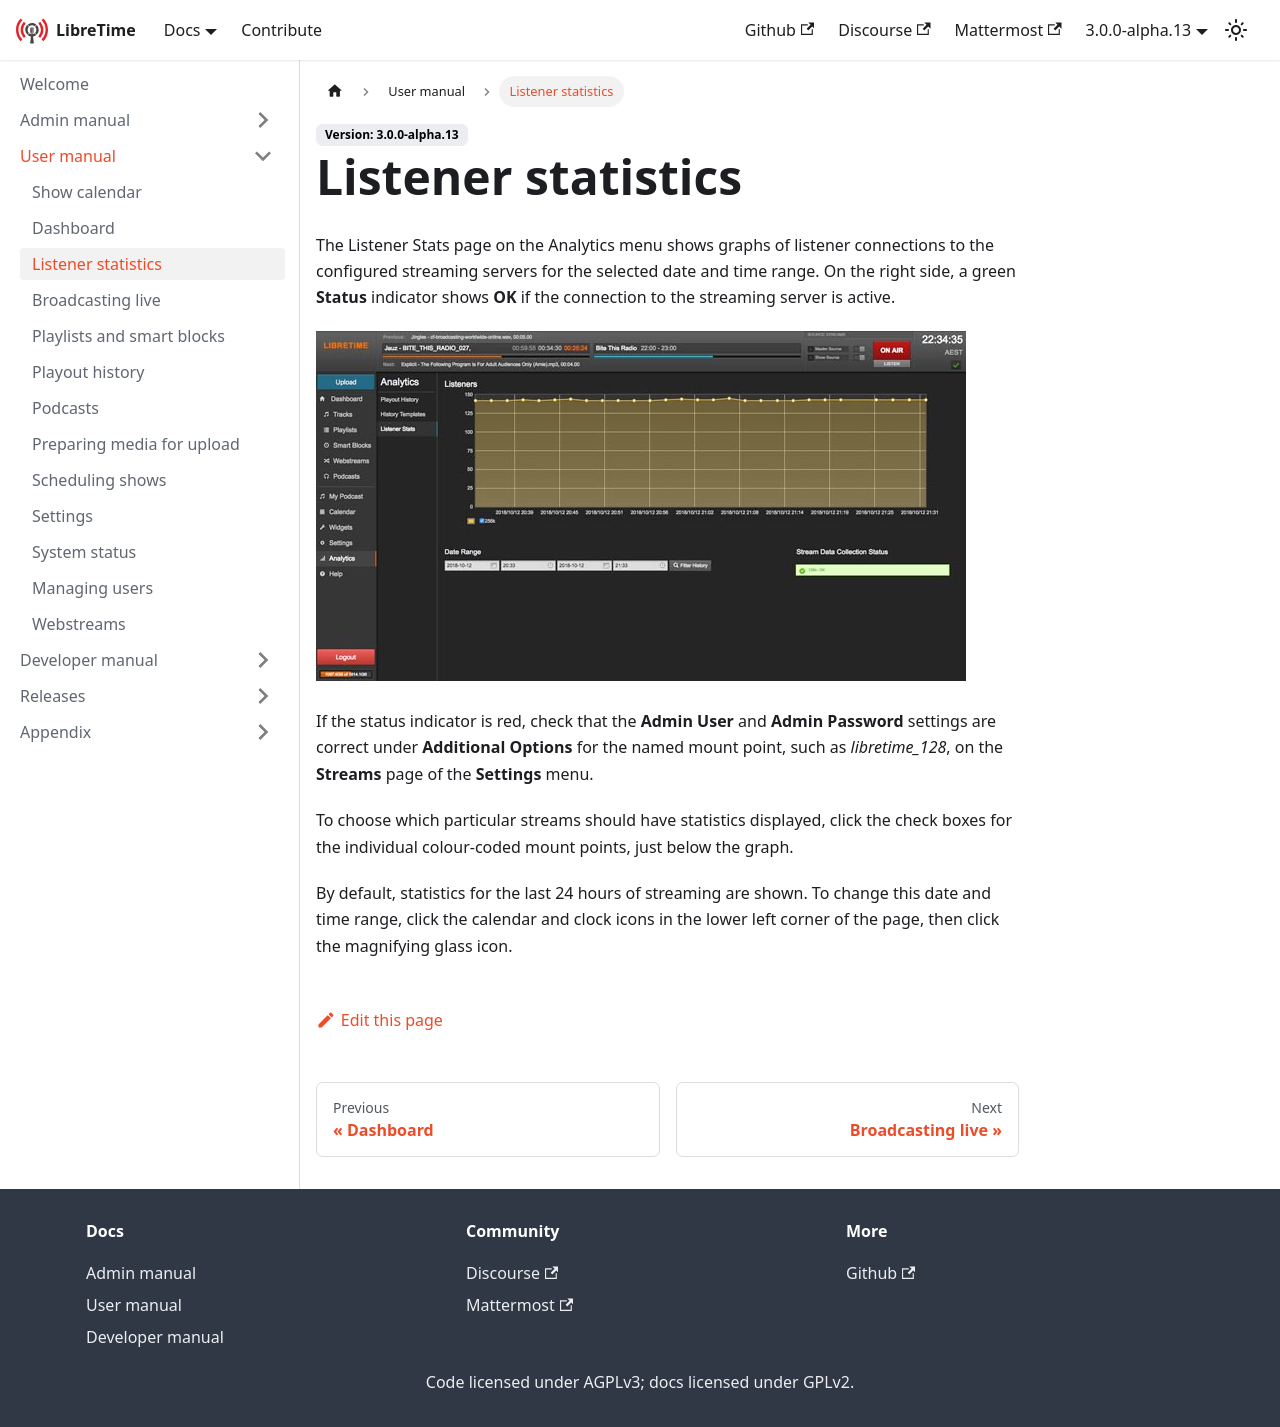

repository: erstazi/libretime · page: docs/user-manual/listener-stats/index.html · generator: docusaurus

---
title: Listener statistics
---

The Listener Stats page on the Analytics menu shows graphs of listener connections to the configured streaming servers for the selected date and time range. On the right side, a green **Status** indicator shows **OK** if the connection to the streaming server is active.

![](./listener-stats-stream-stats.jpg)

If the status indicator is red, check that the **Admin User** and **Admin Password** settings are correct under **Additional Options** for the named mount point, such as _libretime_128_, on the **Streams** page of the **Settings** menu.

To choose which particular streams should have statistics displayed, click the check boxes for the individual colour-coded mount points, just below the graph.

By default, statistics for the last 24 hours of streaming are shown. To change this date and time range, click the calendar and clock icons in the lower left corner of the page, then click the magnifying glass icon.
